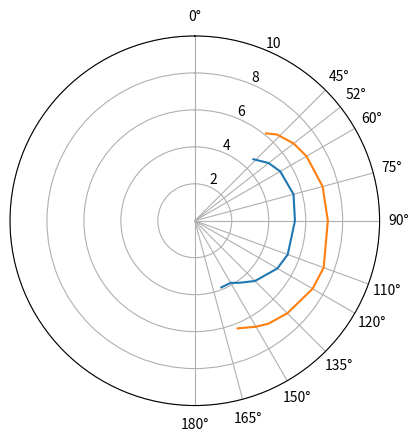

Generate this figure with matplotlib:
import matplotlib.pyplot as plt
import numpy as np
import pandas as pd

def interpolate_beat_and_run(boat_speeds):
    return pd.Series(boat_speeds).interpolate().tolist()

boat_speed = {
    6: [None, 4.6, 5.07, 5.34, 5.53, 5.42, 5.35, 5.16, 4.61, 4.13, 3.88, None],
    12: [6.1, None, 6.79, 6.98, 7.16, 7.2, 7.42, 7.36, 7.08, None, 6.62, 6.27],
}
wind_angle = [deg * np.pi / 180 for deg in [39.2, 43.6, 52, 60, 75, 90, 110, 120, 135, 144.4, 150, 158.3]]

fig, ax = plt.subplots(subplot_kw={'projection': 'polar'})

ax.plot(wind_angle, interpolate_beat_and_run(boat_speed[6]))
ax.plot(wind_angle, interpolate_beat_and_run(boat_speed[12]))

ax.set_theta_direction(-1)  # clockwise
ax.set_theta_offset(np.pi / 2)  # rotate by 90 deg
ax.set_thetagrids((0, 45, 52, 60, 75, 90, 110, 120, 135, 150, 165, 180))
ax.set_rmax(10)

print(interpolate_beat_and_run(boat_speed[6]))
print(interpolate_beat_and_run(boat_speed[12]))

plt.show()
